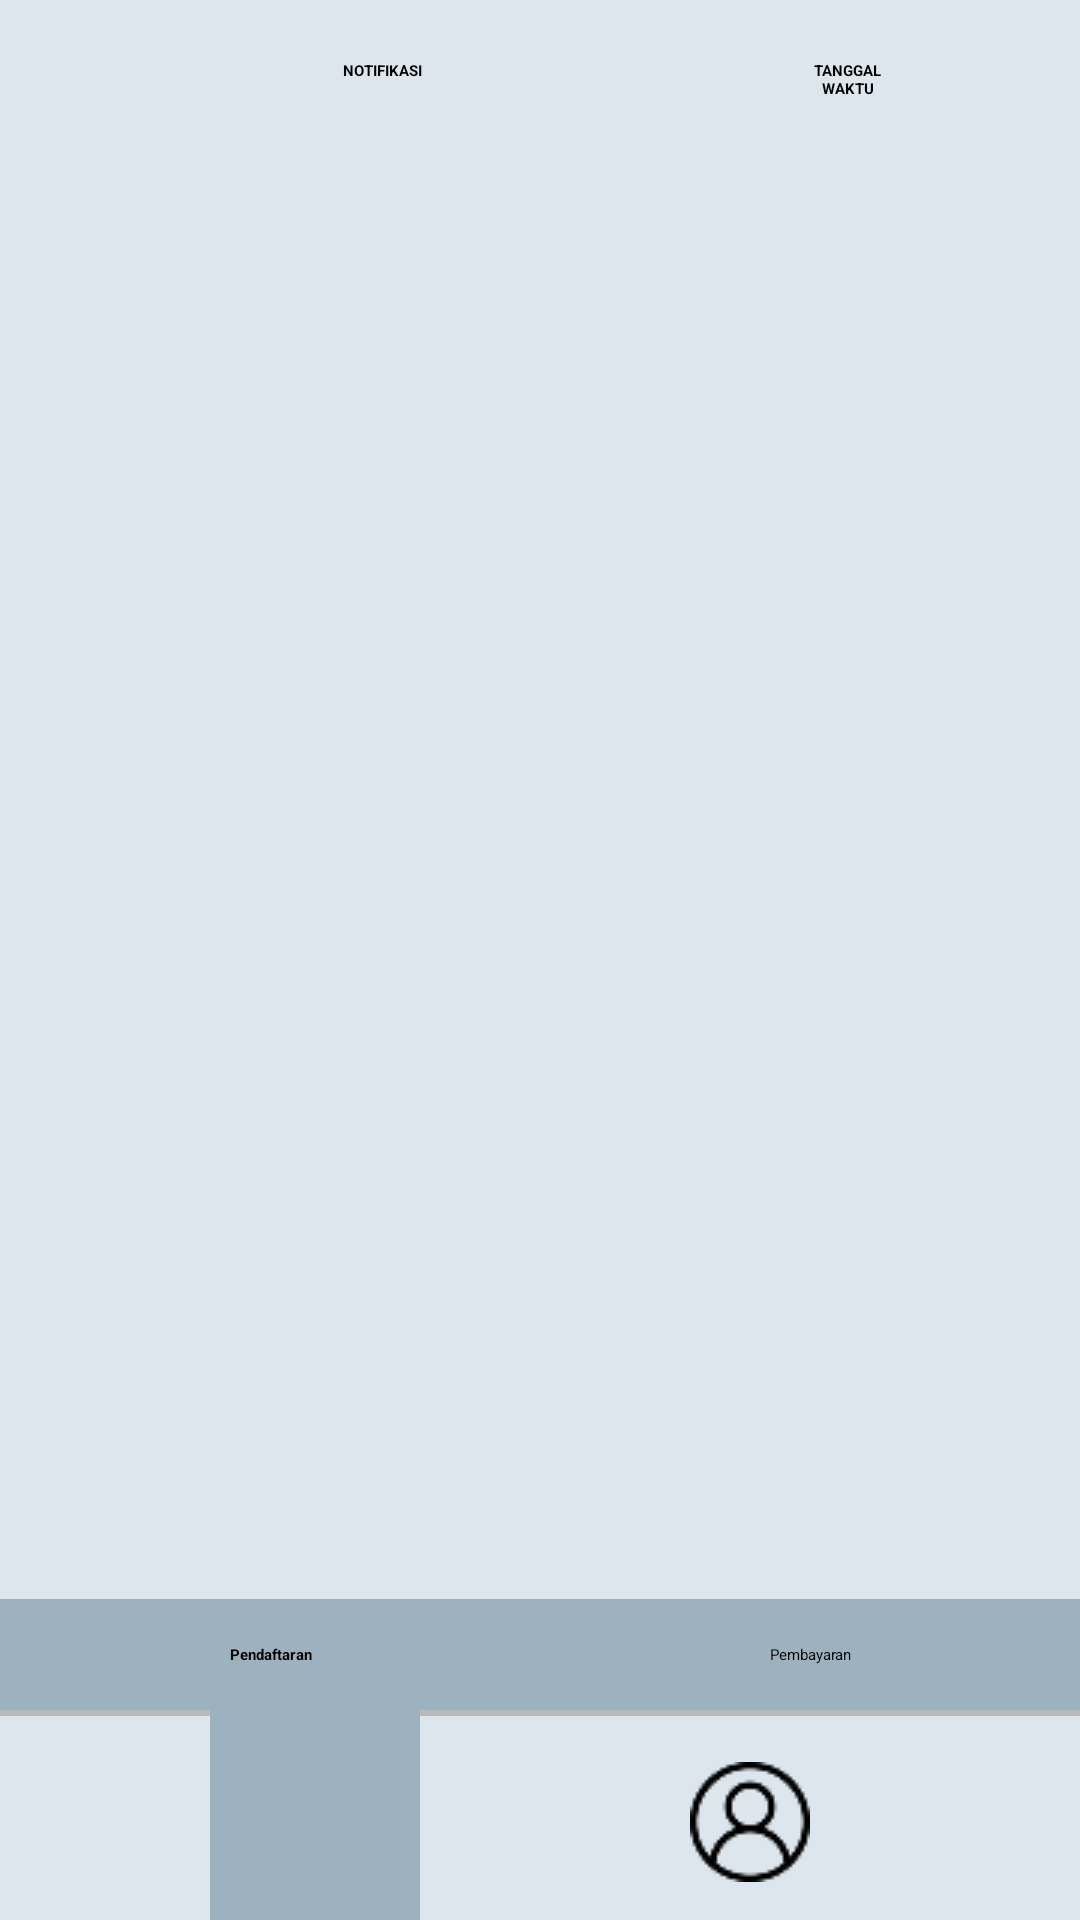

Produce the Android XML layout that renders to this screen, including the resource entries it uses.
<!-- AndroidManifest.xml: application theme Theme.Skripsi -->
<!-- res/layout/activity_home_page_asuransi.xml -->
<?xml version="1.0" encoding="utf-8"?>
<RelativeLayout xmlns:android="http://schemas.android.com/apk/res/android"
    xmlns:app="http://schemas.android.com/apk/res-auto"
    xmlns:tools="http://schemas.android.com/tools"
    android:id="@+id/main"
    android:layout_width="match_parent"
    android:layout_height="match_parent"
    tools:context=".HomePageAsuransi"
    android:background="#DDE6ED">

    <LinearLayout
        android:layout_width="match_parent"
        android:layout_height="wrap_content"
        android:orientation="horizontal"
        android:paddingHorizontal="30dp"
        android:paddingVertical="20dp"
        android:id="@+id/info"
        >

        <TextView
            android:layout_width="match_parent"
            android:layout_height="wrap_content"
            android:layout_weight="1"
            android:textColor="@color/black"
            android:layout_marginRight="5dp"
            android:text="@string/notifikasi"
            android:textAlignment="center"
            android:textStyle="bold"
            />

        <TextView
            android:layout_width="match_parent"
            android:layout_height="wrap_content"
            android:layout_weight="2"
            android:textColor="@color/black"
            android:layout_marginLeft="5dp"
            android:text="@string/waktu_homepage_asuransi"
            android:textAlignment="center"
            android:textStyle="bold"
            />

    </LinearLayout>
    
    <LinearLayout
        android:layout_width="match_parent"
        android:layout_height="wrap_content"
        android:orientation="vertical"
        android:paddingHorizontal="16dp"
        android:paddingTop="12dp"
        android:paddingBottom="12dp"
        android:layout_below="@+id/info"
        >
        <androidx.recyclerview.widget.RecyclerView
            android:layout_width="match_parent"
            android:layout_height="wrap_content"
            android:id="@+id/rvView"
            android:layout_below="@+id/info"
            />
    </LinearLayout>


    <LinearLayout
        android:layout_width="match_parent"
        android:layout_height="wrap_content"
        android:orientation="horizontal"
        android:layout_above="@+id/footer"
        android:background="#9DB2BF"
        android:id="@+id/pilihan"
        >

        <TextView
            android:layout_width="wrap_content"
            android:layout_height="wrap_content"
            android:text="@string/pendaftaran"
            android:textColor="@color/black"
            android:layout_marginVertical="10dp"
            android:layout_weight="1"
            android:padding="5dp"
            android:id="@+id/pendaftaran"
            android:textAlignment="center"
            android:textStyle="bold"
            />


        <TextView
            android:layout_width="wrap_content"
            android:layout_height="wrap_content"
            android:text="@string/pembayaran"
            android:textColor="@color/black"
            android:padding="5dp"
            android:layout_marginVertical="10dp"
            android:id="@+id/pembayaran"
            android:layout_weight="1"
            android:textAlignment="center"

            />
    </LinearLayout>




    <RelativeLayout
        android:layout_width="match_parent"
        android:layout_height="70dp"
        android:layout_alignParentBottom="true"
        android:gravity="center"
        android:background="@drawable/footer"
        android:id="@+id/footer"
        >


        <LinearLayout
            android:layout_width="wrap_content"
            android:layout_height="match_parent"
            android:orientation="horizontal"

            >

            <LinearLayout
                android:layout_width="wrap_content"
                android:layout_height="match_parent"
                android:background="#9DB2BF"
                android:gravity="center"
                android:orientation="vertical"
                android:paddingHorizontal="15dp">

                <androidx.appcompat.widget.AppCompatButton
                    android:layout_width="40dp"
                    android:layout_height="40dp"
                    android:background="@drawable/home"
                    android:id="@+id/btnHome"
                    />
            </LinearLayout>

            <LinearLayout
                android:layout_width="wrap_content"
                android:layout_height="match_parent"
                android:gravity="center"
                android:orientation="vertical"
                android:paddingHorizontal="15dp">

                <androidx.appcompat.widget.AppCompatButton
                    android:layout_width="40dp"
                    android:layout_height="40dp"
                    android:background="@drawable/history_asuransi"
                    android:id="@+id/btnHistory"
                    />
            </LinearLayout>


            <LinearLayout
                android:layout_width="wrap_content"
                android:layout_height="match_parent"
                android:baselineAligned="false"
                android:gravity="center"
                android:orientation="vertical"
                android:paddingHorizontal="20dp">

                <androidx.appcompat.widget.AppCompatButton
                    android:layout_width="40dp"
                    android:layout_height="40dp"
                    android:background="@drawable/profile"
                    android:id="@+id/btnProfile"
                    />

            </LinearLayout>


        </LinearLayout>



    </RelativeLayout>


</RelativeLayout>
<!-- resources referenced by this layout -->
<resources>
  <color name="black">#FF000000</color>
  <!-- drawable footer (drawable) -->
  <?xml version="1.0" encoding="utf-8"?>
  <inset xmlns:android="http://schemas.android.com/apk/res/android"
      android:insetRight="-5dp"
      android:insetBottom="-5dp"
      android:insetLeft="-5dp">
  
      <shape android:shape="rectangle" android:thickness="2dp" >
          <stroke
              android:width="2dp"
              android:color="#b8b9b9" />
          <solid android:color="#DDE6ED" />
      </shape>
  </inset>
  <!-- drawable profile: png bitmap (drawable, 1238 bytes) -->
  <string name="notifikasi">NOTIFIKASI</string>
  <string name="pembayaran">Pembayaran</string>
  <string name="pendaftaran">Pendaftaran</string>
  <string name="waktu_homepage_asuransi">TANGGAL\nWAKTU</string>
</resources>
